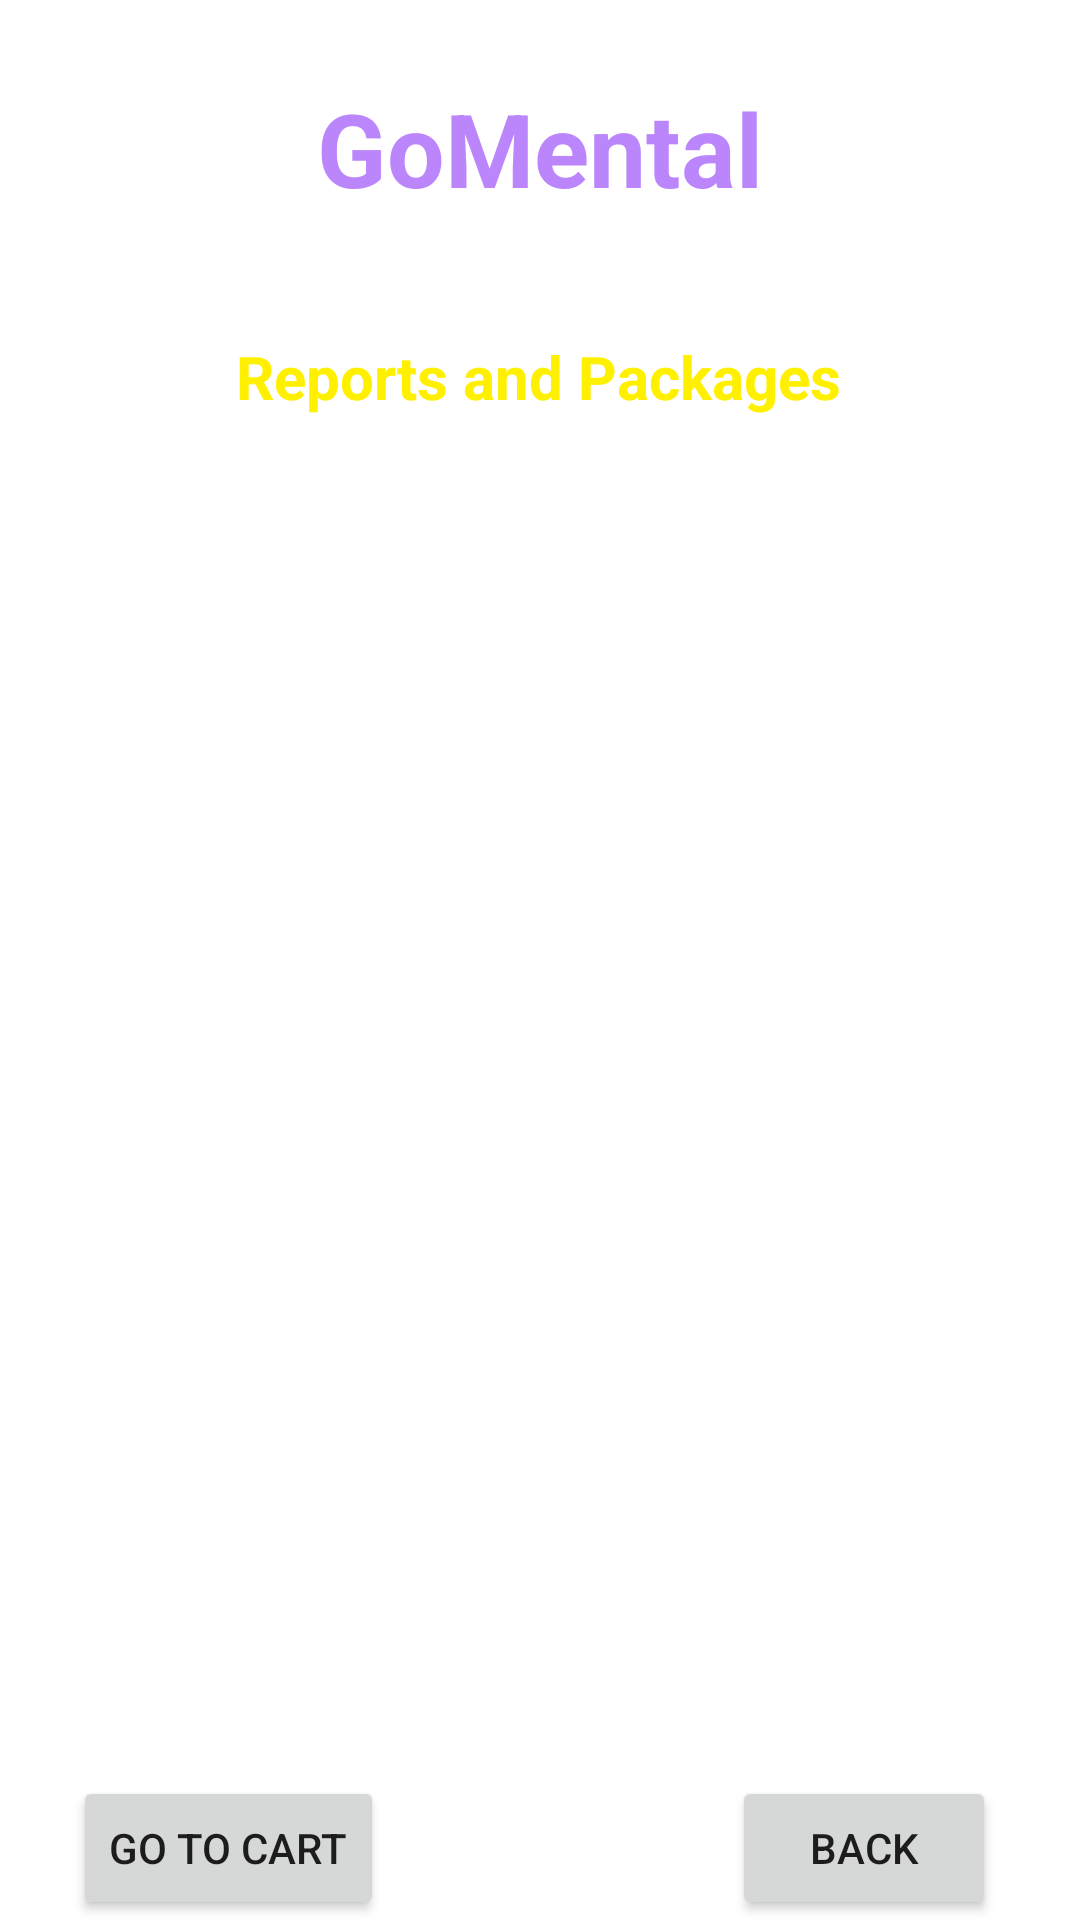

Produce the Android XML layout that renders to this screen, including the resource entries it uses.
<!-- AndroidManifest.xml: application theme Theme.GoMental -->
<!-- res/layout/activity_reports.xml -->
<?xml version="1.0" encoding="utf-8"?>
<androidx.constraintlayout.widget.ConstraintLayout xmlns:android="http://schemas.android.com/apk/res/android"
    xmlns:app="http://schemas.android.com/apk/res-auto"
    xmlns:tools="http://schemas.android.com/tools"
    android:layout_width="match_parent"
    android:layout_height="match_parent"
    android:background="@drawable/background"
    tools:context=".ReportsActivity">

    <TextView
        android:id="@+id/textViewDDName"
        android:layout_width="wrap_content"
        android:layout_height="wrap_content"
        android:text="GoMental"
        android:textColor="@color/purple_200"
        android:textSize="34sp"
        android:textStyle="bold"
        app:layout_constraintBottom_toBottomOf="parent"
        app:layout_constraintStart_toStartOf="parent"
        app:layout_constraintEnd_toEndOf="parent"
        app:layout_constraintTop_toTopOf="parent"
        app:layout_constraintVertical_bias="0.045" />

    <TextView
        android:id="@+id/textViewDDTitle"
        android:layout_width="wrap_content"
        android:layout_height="wrap_content"
        android:text="Deliver Location: Dhaka"
        android:textColor="@color/colorWhite"
        android:textSize="16sp"
        android:textStyle="bold"
        app:layout_constraintBottom_toBottomOf="parent"
        app:layout_constraintEnd_toEndOf="parent"
        app:layout_constraintStart_toStartOf="parent"
        app:layout_constraintTop_toBottomOf="@+id/textViewDDName"
        app:layout_constraintVertical_bias="0.01999998" />

    <TextView
        android:id="@+id/textViewReportsTitle"
        android:layout_width="wrap_content"
        android:layout_height="wrap_content"
        android:text="Reports and Packages"
        android:textColor="@color/myTextColor2"
        android:textSize="20sp"
        android:textStyle="bold"
        app:layout_constraintBottom_toBottomOf="parent"
        app:layout_constraintEnd_toEndOf="parent"
        app:layout_constraintHorizontal_bias="0.497"
        app:layout_constraintStart_toStartOf="parent"
        app:layout_constraintTop_toBottomOf="@+id/textViewDDName"
        app:layout_constraintVertical_bias="0.074" />

    <ListView
        android:id="@+id/listViewReports"
        android:layout_width="350dp"
        android:layout_height="500dp"
        android:layout_margin="10dp"
        android:layout_marginStart="16dp"
        android:layout_marginTop="16dp"
        android:layout_marginEnd="16dp"
        app:layout_constraintBottom_toBottomOf="parent"
        app:layout_constraintEnd_toEndOf="parent"
        app:layout_constraintStart_toStartOf="parent"
        app:layout_constraintTop_toBottomOf="@+id/textViewDDTitle" />


    <Button
        android:id="@+id/buttonReportsBack"
        android:layout_width="wrap_content"
        android:layout_height="wrap_content"
        android:text="Back"
        app:layout_constraintBottom_toBottomOf="parent"
        app:layout_constraintEnd_toEndOf="parent"
        app:layout_constraintHorizontal_bias="0.897"
        app:layout_constraintStart_toStartOf="parent" />

    <Button
        android:id="@+id/buttonReportsGoToCart"
        android:layout_width="wrap_content"
        android:layout_height="wrap_content"
        android:text="Go To Cart"
        app:layout_constraintBottom_toBottomOf="parent"
        app:layout_constraintEnd_toEndOf="parent"
        app:layout_constraintHorizontal_bias="0.095"
        app:layout_constraintStart_toStartOf="parent" />


</androidx.constraintlayout.widget.ConstraintLayout>
<!-- resources referenced by this layout -->
<resources>
  <color name="colorWhite">#FFFFFF</color>
  <color name="myTextColor2">#FFF000</color>
  <color name="purple_200">#FFBB86FC</color>
  <style name="Theme.GoMental" parent="Theme.MaterialComponents.DayNight.NoActionBar">
          
          <item name="colorPrimary">@color/purple_500</item>
          <item name="colorPrimaryVariant">@color/purple_700</item>
          <item name="colorOnPrimary">@color/white</item>
          
          <item name="colorSecondary">@color/teal_200</item>
          <item name="colorSecondaryVariant">@color/teal_700</item>
          <item name="colorOnSecondary">@color/black</item>
          
          <item name="android:statusBarColor">?attr/colorPrimaryVariant</item>
          
      </style>
  <color name="purple_500">#FF6200EE</color>
  <color name="purple_700">#FF3700B3</color>
  <color name="white">#FFFFFFFF</color>
  <color name="teal_200">#FF03DAC5</color>
  <color name="teal_700">#FF018786</color>
  <color name="black">#FF000000</color>
</resources>
